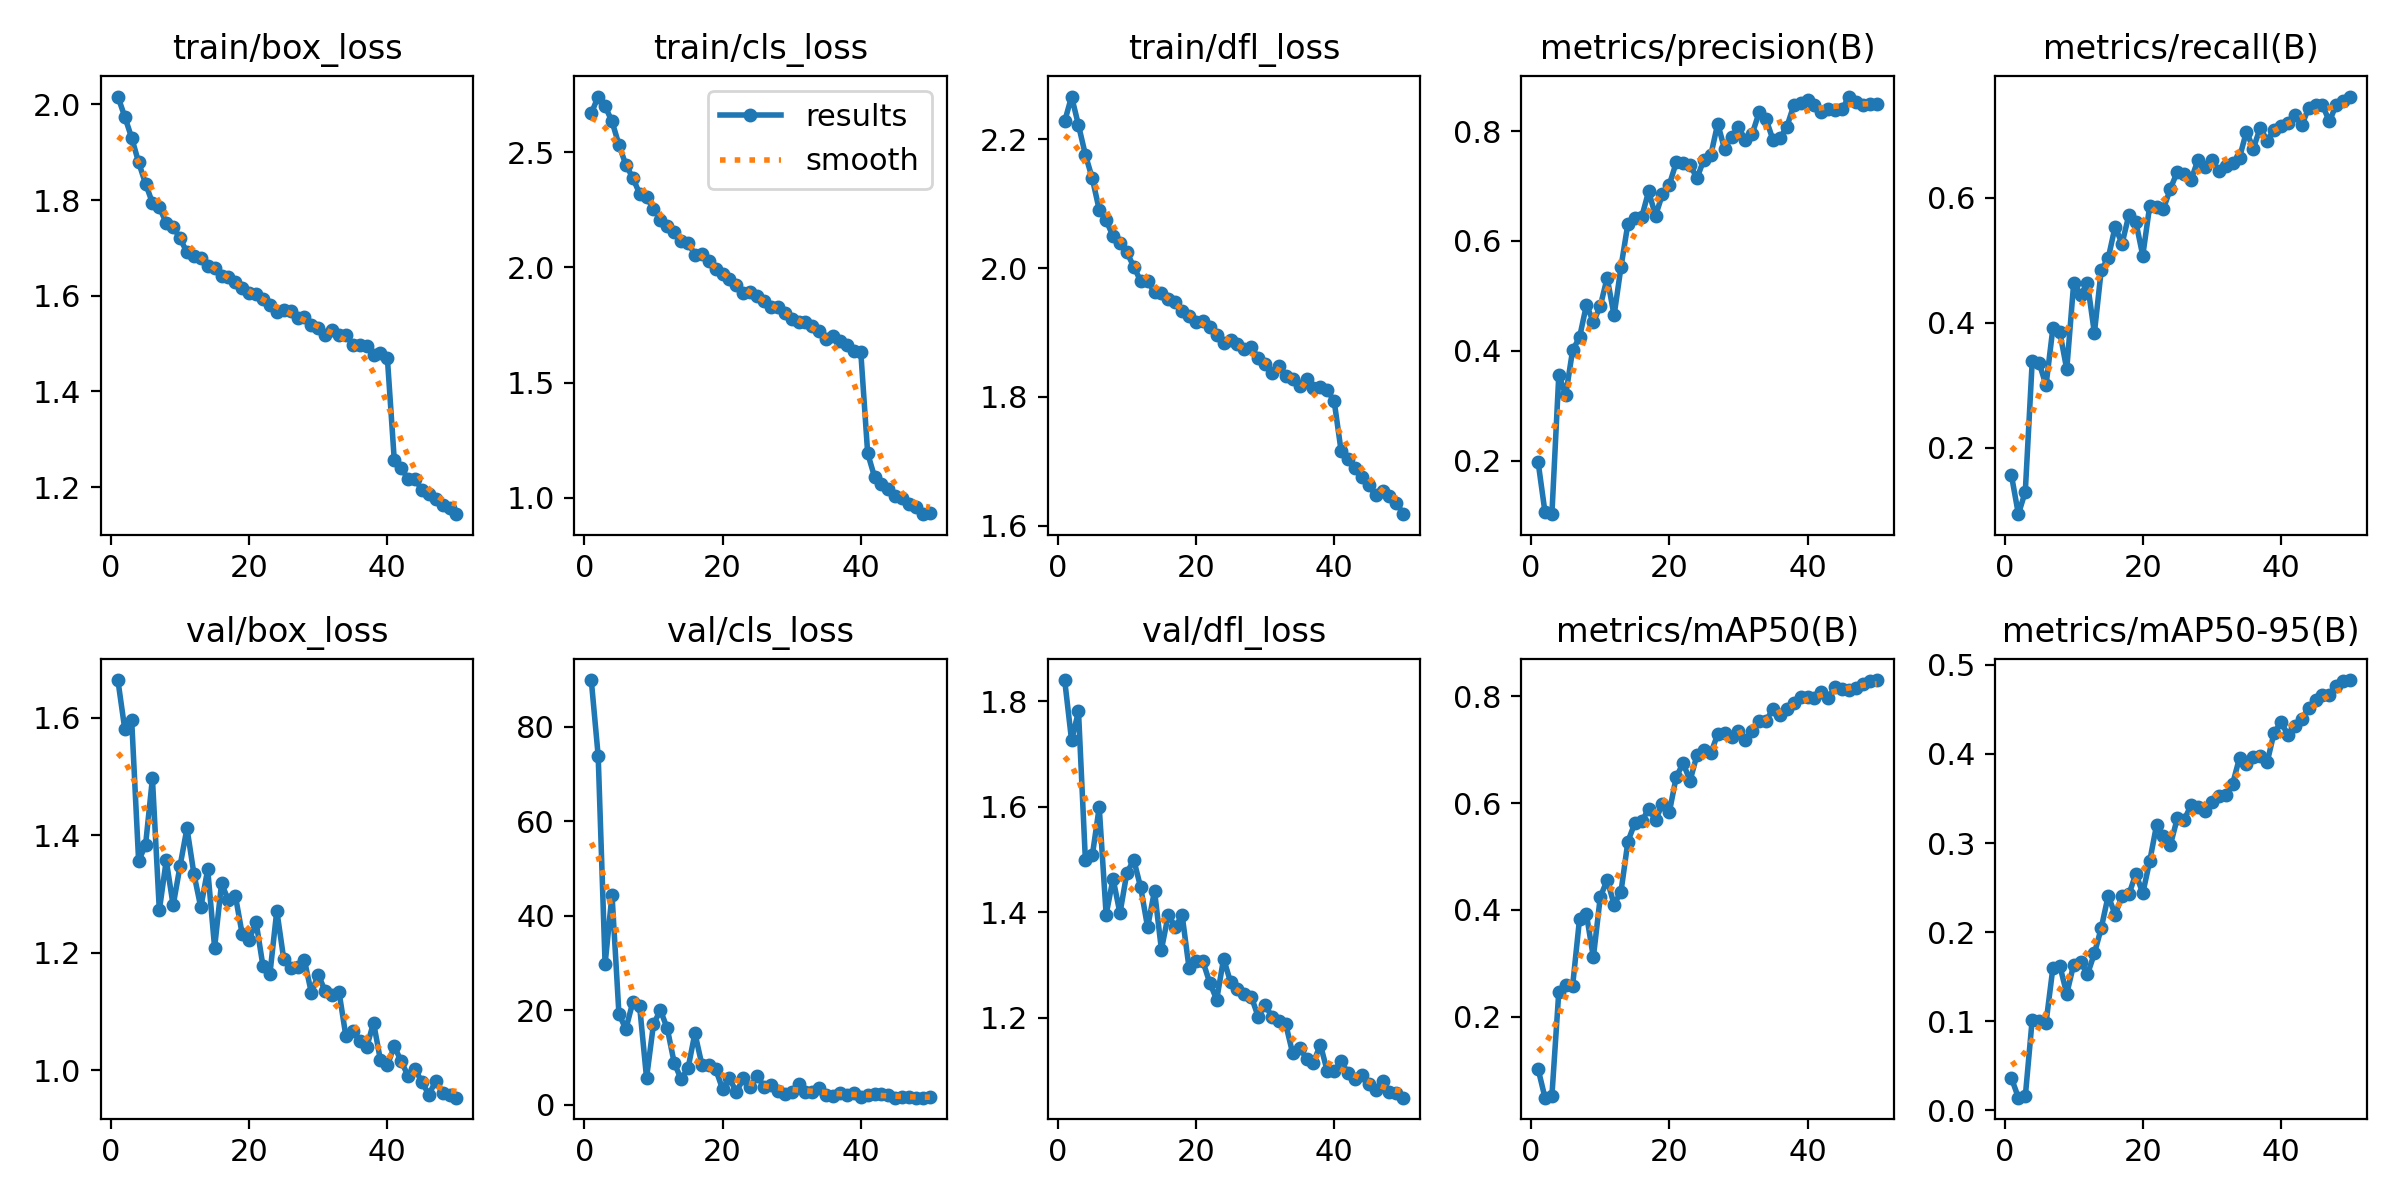

Values plotted in this chart, from the file beside it:
epoch, time, train/box_loss, train/cls_loss, train/dfl_loss, metrics/precision(B), metrics/recall(B), metrics/mAP50(B), metrics/mAP50-95(B), val/box_loss, val/cls_loss, val/dfl_loss, lr/pg0, lr/pg1, lr/pg2
1, 92.38, 2.016, 2.668, 2.227, 0.1979, 0.1553, 0.1021, 0.03629, 1.664, 89.85, 1.84, 0.0006652, 0.0006652, 0.0006652
2, 180.7, 1.974, 2.741, 2.266, 0.1063, 0.09322, 0.04811, 0.01436, 1.581, 73.79, 1.725, 0.001305, 0.001305, 0.001305
3, 265.1, 1.93, 2.699, 2.221, 0.1026, 0.1292, 0.05137, 0.01573, 1.596, 29.79, 1.781, 0.001919, 0.001919, 0.001919
4, 347.9, 1.879, 2.633, 2.176, 0.356, 0.3379, 0.2468, 0.102, 1.357, 44.46, 1.498, 0.001881, 0.001881, 0.001881
5, 434.6, 1.834, 2.532, 2.139, 0.3195, 0.3358, 0.2601, 0.1002, 1.383, 19.31, 1.507, 0.001842, 0.001842, 0.001842
6, 518.1, 1.794, 2.445, 2.09, 0.401, 0.2998, 0.2577, 0.09834, 1.497, 15.99, 1.599, 0.001802, 0.001802, 0.001802
7, 605.2, 1.785, 2.389, 2.074, 0.4244, 0.392, 0.3831, 0.1604, 1.272, 21.69, 1.395, 0.001762, 0.001762, 0.001762
8, 688.4, 1.752, 2.32, 2.05, 0.4834, 0.3846, 0.3916, 0.1624, 1.357, 20.83, 1.463, 0.001723, 0.001723, 0.001723
9, 770.3, 1.744, 2.304, 2.039, 0.4526, 0.3252, 0.3111, 0.1309, 1.281, 5.685, 1.398, 0.001683, 0.001683, 0.001683
10, 857.8, 1.72, 2.254, 2.024, 0.481, 0.4629, 0.424, 0.1637, 1.348, 17.04, 1.474, 0.001644, 0.001644, 0.001644
11, 946.1, 1.691, 2.206, 2.002, 0.533, 0.4449, 0.4561, 0.1669, 1.412, 20.04, 1.499, 0.001604, 0.001604, 0.001604
12, 1028, 1.682, 2.178, 1.98, 0.4643, 0.4629, 0.4101, 0.1528, 1.335, 16.16, 1.447, 0.001564, 0.001564, 0.001564
13, 1112, 1.678, 2.155, 1.979, 0.5526, 0.3835, 0.434, 0.1761, 1.277, 8.885, 1.372, 0.001525, 0.001525, 0.001525
14, 1199, 1.662, 2.115, 1.963, 0.6313, 0.4852, 0.5282, 0.205, 1.342, 5.452, 1.44, 0.001485, 0.001485, 0.001485
15, 1284, 1.657, 2.106, 1.961, 0.6418, 0.5032, 0.5625, 0.241, 1.209, 7.725, 1.329, 0.001446, 0.001446, 0.001446
16, 1371, 1.642, 2.056, 1.951, 0.6436, 0.554, 0.5657, 0.2196, 1.318, 15.15, 1.395, 0.001406, 0.001406, 0.001406
17, 1453, 1.64, 2.057, 1.947, 0.6902, 0.5264, 0.5894, 0.2405, 1.289, 8.536, 1.372, 0.001366, 0.001366, 0.001366
18, 1537, 1.628, 2.027, 1.933, 0.6457, 0.5731, 0.5686, 0.2425, 1.297, 8.481, 1.394, 0.001327, 0.001327, 0.001327
19, 1622, 1.617, 1.992, 1.926, 0.6852, 0.5614, 0.5985, 0.2656, 1.231, 7.553, 1.294, 0.001287, 0.001287, 0.001287
20, 1710, 1.606, 1.972, 1.916, 0.7026, 0.5074, 0.5833, 0.2437, 1.222, 3.356, 1.307, 0.001248, 0.001248, 0.001248
21, 1794, 1.603, 1.951, 1.918, 0.743, 0.5869, 0.6498, 0.2794, 1.252, 5.674, 1.307, 0.001208, 0.001208, 0.001208
22, 1879, 1.593, 1.924, 1.908, 0.7417, 0.5858, 0.6744, 0.3204, 1.177, 2.642, 1.266, 0.001168, 0.001168, 0.001168
23, 1967, 1.58, 1.89, 1.897, 0.7376, 0.5826, 0.6421, 0.308, 1.163, 5.666, 1.234, 0.001129, 0.001129, 0.001129
24, 2052, 1.567, 1.893, 1.884, 0.7144, 0.6148, 0.6907, 0.298, 1.272, 3.788, 1.312, 0.001089, 0.001089, 0.001089
25, 2135, 1.57, 1.876, 1.888, 0.7481, 0.6418, 0.6988, 0.3279, 1.189, 6.11, 1.268, 0.00105, 0.00105, 0.00105
26, 2218, 1.569, 1.853, 1.882, 0.7562, 0.6377, 0.6941, 0.3262, 1.174, 3.876, 1.254, 0.00101, 0.00101, 0.00101
27, 2305, 1.553, 1.828, 1.874, 0.8136, 0.6292, 0.7291, 0.3426, 1.176, 4.274, 1.244, 0.0009704, 0.0009704, 0.0009704
28, 2390, 1.557, 1.829, 1.877, 0.7665, 0.661, 0.7324, 0.3409, 1.187, 2.865, 1.24, 0.0009308, 0.0009308, 0.0009308
29, 2476, 1.539, 1.802, 1.861, 0.7895, 0.6494, 0.7231, 0.3363, 1.131, 2.226, 1.202, 0.0008912, 0.0008912, 0.0008912
30, 2558, 1.533, 1.777, 1.852, 0.8069, 0.66, 0.7357, 0.3457, 1.163, 2.803, 1.225, 0.0008516, 0.0008516, 0.0008516
31, 2640, 1.518, 1.764, 1.838, 0.7841, 0.6425, 0.719, 0.3528, 1.134, 4.454, 1.202, 0.000812, 0.000812, 0.000812
32, 2727, 1.528, 1.764, 1.848, 0.7953, 0.6515, 0.735, 0.3537, 1.127, 2.775, 1.194, 0.0007724, 0.0007724, 0.0007724
33, 2814, 1.519, 1.746, 1.833, 0.8343, 0.6559, 0.7541, 0.3663, 1.133, 2.773, 1.187, 0.0007328, 0.0007328, 0.0007328
34, 2897, 1.519, 1.726, 1.828, 0.8213, 0.6642, 0.7548, 0.3956, 1.057, 3.465, 1.132, 0.0006932, 0.0006932, 0.0006932
35, 2981, 1.497, 1.689, 1.818, 0.7837, 0.7063, 0.7764, 0.389, 1.067, 2.068, 1.143, 0.0006536, 0.0006536, 0.0006536
36, 3068, 1.497, 1.701, 1.828, 0.7868, 0.679, 0.7645, 0.3965, 1.05, 1.894, 1.123, 0.000614, 0.000614, 0.000614
37, 3151, 1.494, 1.683, 1.814, 0.8078, 0.7124, 0.7769, 0.3981, 1.039, 2.458, 1.115, 0.0005744, 0.0005744, 0.0005744
38, 3233, 1.476, 1.664, 1.815, 0.8466, 0.6917, 0.7882, 0.3905, 1.081, 2.111, 1.149, 0.0005348, 0.0005348, 0.0005348
39, 3298, 1.48, 1.639, 1.811, 0.8508, 0.7087, 0.7996, 0.4238, 1.016, 2.607, 1.099, 0.0004952, 0.0004952, 0.0004952
40, 3365, 1.47, 1.634, 1.794, 0.8563, 0.715, 0.7988, 0.4353, 1.008, 1.597, 1.099, 0.0004556, 0.0004556, 0.0004556
41, 3420, 1.256, 1.194, 1.717, 0.8466, 0.7193, 0.7972, 0.4217, 1.041, 2.077, 1.118, 0.000416, 0.000416, 0.000416
42, 3460, 1.24, 1.091, 1.704, 0.8347, 0.733, 0.8084, 0.431, 1.015, 2.218, 1.095, 0.0003764, 0.0003764, 0.0003764
43, 3500, 1.217, 1.059, 1.69, 0.841, 0.7161, 0.7976, 0.4395, 0.9901, 2.234, 1.084, 0.0003368, 0.0003368, 0.0003368
44, 3541, 1.218, 1.039, 1.676, 0.8382, 0.7436, 0.8178, 0.4514, 1.002, 2.084, 1.091, 0.0002972, 0.0002972, 0.0002972
45, 3581, 1.193, 1.01, 1.663, 0.8397, 0.7489, 0.8143, 0.4607, 0.9795, 1.56, 1.074, 0.0002576, 0.0002576, 0.0002576
46, 3622, 1.185, 0.9993, 1.648, 0.8628, 0.7489, 0.8128, 0.4656, 0.9582, 1.75, 1.062, 0.000218, 0.000218, 0.000218
47, 3663, 1.175, 0.9753, 1.654, 0.8534, 0.7225, 0.8155, 0.4658, 0.9811, 1.696, 1.081, 0.0001784, 0.0001784, 0.0001784
48, 3703, 1.162, 0.9588, 1.646, 0.8467, 0.7491, 0.8235, 0.4764, 0.9614, 1.552, 1.059, 0.0001388, 0.0001388, 0.0001388
49, 3744, 1.156, 0.9295, 1.636, 0.8498, 0.7552, 0.8292, 0.4817, 0.9576, 1.523, 1.056, 9.92e-05, 9.92e-05, 9.92e-05
50, 3784, 1.143, 0.9351, 1.618, 0.85, 0.7623, 0.8307, 0.4829, 0.9529, 1.577, 1.049, 5.96e-05, 5.96e-05, 5.96e-05
